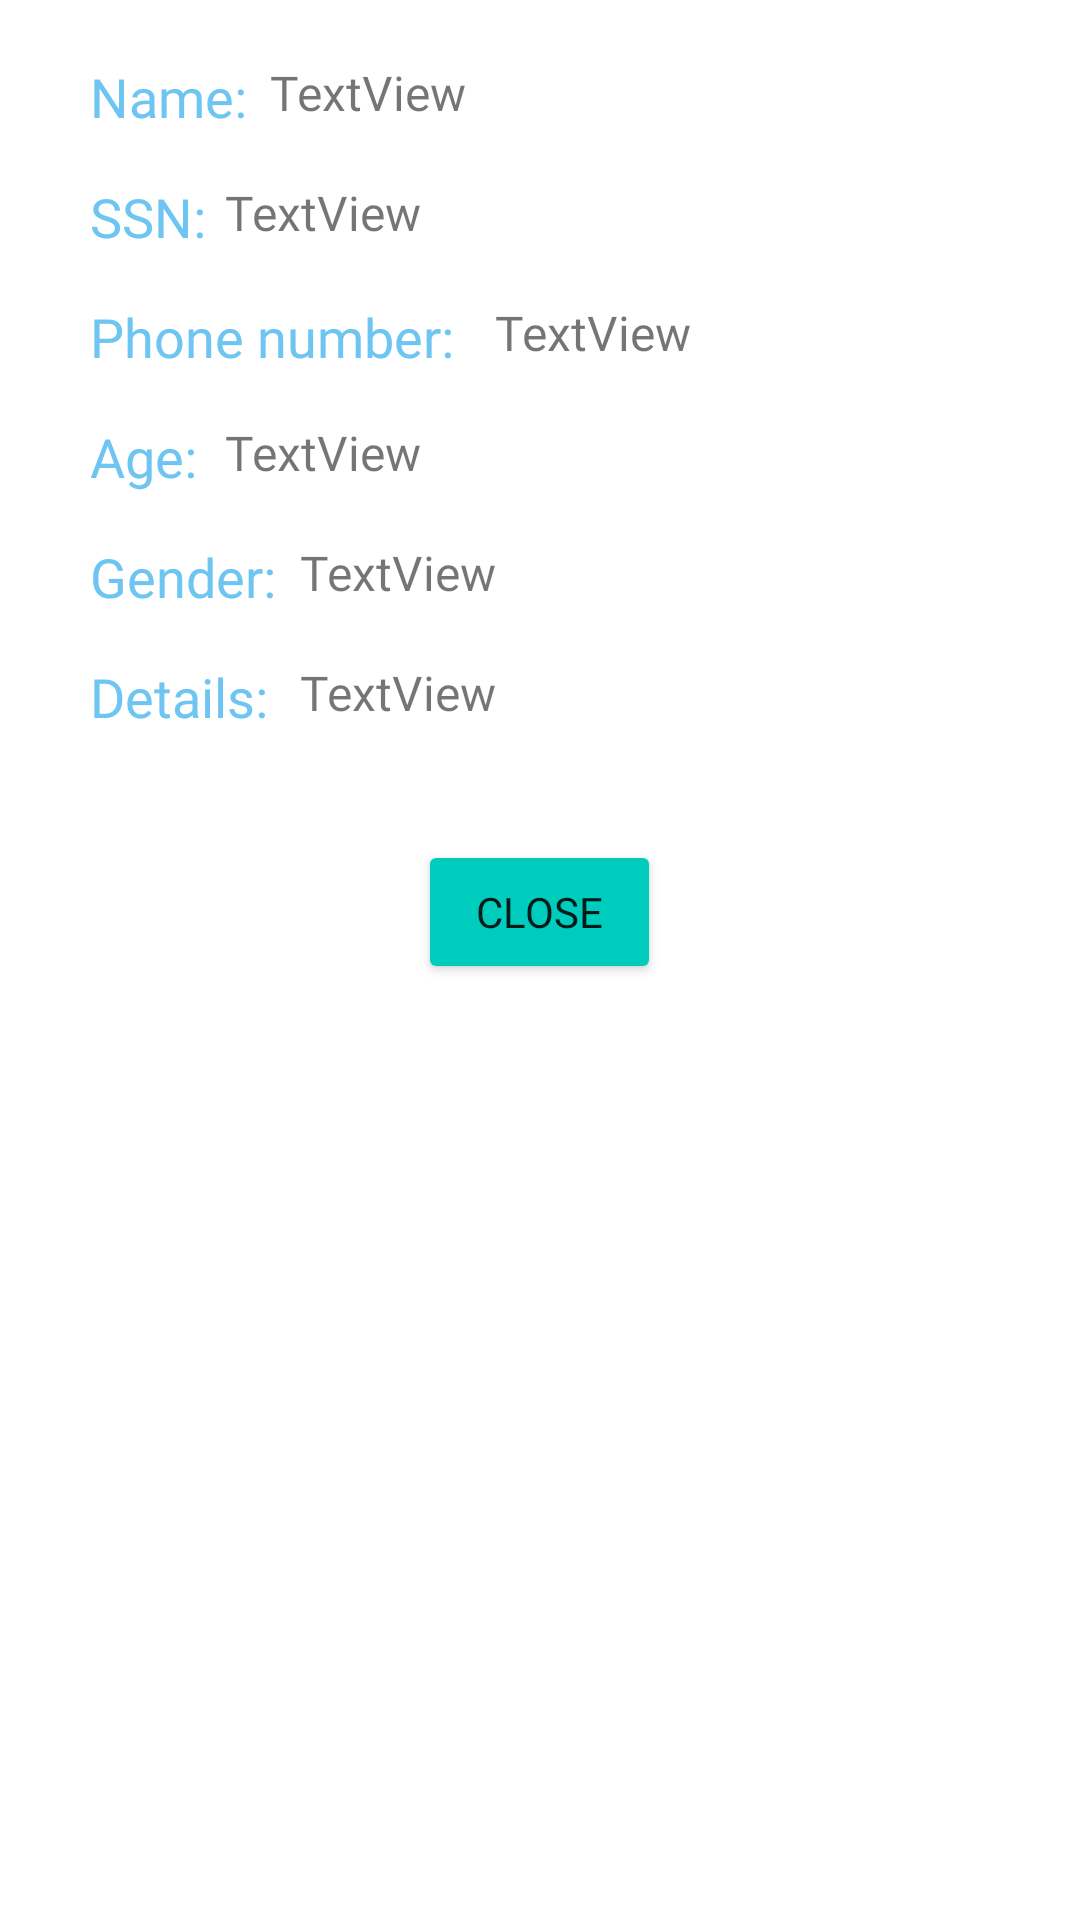

Produce the Android XML layout that renders to this screen, including the resource entries it uses.
<!-- AndroidManifest.xml: application theme Theme.MedHelp -->
<!-- res/layout/details_popup.xml -->
<?xml version="1.0" encoding="utf-8"?>

<RelativeLayout
    xmlns:android="http://schemas.android.com/apk/res/android"
    xmlns:app="http://schemas.android.com/apk/res-auto"
    xmlns:tools="http://schemas.android.com/tools"
    android:layout_width="match_parent"
    android:layout_height="match_parent"
    android:orientation="vertical"
    android:background="#FFFFFF">

    <TextView
        android:id="@+id/NameDetailsTextView"
        android:layout_width="250dp"
        android:layout_height="wrap_content"
        android:layout_marginStart="90dp"
        android:layout_marginTop="20dp"
        android:fontFamily="@font/segoe_ui"
        android:text="TextView"
        android:textSize="16sp"
        app:layout_constraintBottom_toBottomOf="parent"
        app:layout_constraintEnd_toEndOf="parent"
        app:layout_constraintHorizontal_bias="0.07"
        app:layout_constraintStart_toEndOf="@+id/textView19"
        app:layout_constraintTop_toTopOf="parent"
        app:layout_constraintVertical_bias="0" />

    <TextView
        android:id="@+id/CnpDetailsTextView"
        android:layout_width="250dp"
        android:layout_height="wrap_content"
        android:layout_marginStart="75dp"
        android:layout_marginTop="60dp"
        android:fontFamily="@font/segoe_ui"
        android:text="TextView"
        android:textSize="16sp"
        app:layout_constraintBottom_toBottomOf="parent"
        app:layout_constraintEnd_toEndOf="parent"
        app:layout_constraintHorizontal_bias="0.07"
        app:layout_constraintStart_toEndOf="@+id/textView20"
        app:layout_constraintTop_toTopOf="parent"
        app:layout_constraintVertical_bias="0" />

    <TextView
        android:id="@+id/PhoneDetailsTextView"
        android:layout_width="250dp"
        android:layout_height="wrap_content"
        android:layout_marginStart="165dp"
        android:layout_marginTop="100dp"
        android:fontFamily="@font/segoe_ui"
        android:text="TextView"
        android:textSize="16sp"
        app:layout_constraintBottom_toBottomOf="parent"
        app:layout_constraintEnd_toEndOf="parent"
        app:layout_constraintHorizontal_bias="0.07"
        app:layout_constraintStart_toEndOf="@+id/textView21"
        app:layout_constraintTop_toTopOf="parent"
        app:layout_constraintVertical_bias="0" />

    <TextView
        android:id="@+id/DetailsTextView"
        android:layout_width="250dp"
        android:layout_height="wrap_content"
        android:layout_marginStart="100dp"
        android:layout_marginTop="220dp"
        android:fontFamily="@font/segoe_ui"
        android:text="TextView"
        android:textSize="16sp"
        app:layout_constraintBottom_toBottomOf="parent"
        app:layout_constraintEnd_toEndOf="parent"
        app:layout_constraintHorizontal_bias="0.07"
        app:layout_constraintStart_toEndOf="@+id/textView22"
        app:layout_constraintTop_toTopOf="parent"
        app:layout_constraintVertical_bias="0" />

    <TextView
        android:id="@+id/GenderDetailsTextView"
        android:layout_width="250dp"
        android:layout_height="wrap_content"
        android:layout_marginStart="100dp"
        android:layout_marginTop="180dp"
        android:fontFamily="@font/segoe_ui"
        android:text="TextView"
        android:textSize="16sp"
        app:layout_constraintBottom_toBottomOf="parent"
        app:layout_constraintEnd_toEndOf="parent"
        app:layout_constraintHorizontal_bias="0.07"
        app:layout_constraintStart_toEndOf="@+id/textView23"
        app:layout_constraintTop_toTopOf="parent"
        app:layout_constraintVertical_bias="0" />

    <TextView
        android:id="@+id/AgeDetailsTextView"
        android:layout_width="250dp"
        android:layout_height="wrap_content"
        android:layout_marginStart="75dp"
        android:layout_marginTop="140dp"
        android:fontFamily="@font/segoe_ui"
        android:text="TextView"
        android:textSize="16sp"
        app:layout_constraintBottom_toBottomOf="parent"
        app:layout_constraintEnd_toEndOf="parent"
        app:layout_constraintHorizontal_bias="0.07"
        app:layout_constraintStart_toEndOf="@+id/textView24"
        app:layout_constraintTop_toTopOf="parent"
        app:layout_constraintVertical_bias="0" />

    <TextView
        android:id="@+id/textView19"
        android:layout_width="wrap_content"
        android:layout_height="wrap_content"
        android:layout_marginStart="30dp"
        android:layout_marginTop="20dp"
        android:fontFamily="@font/segoe_ui_bold"
        android:text="@string/name"
        android:textAlignment="center"
        android:textColor="@color/blue"
        android:textSize="18sp"
        app:layout_constraintBottom_toBottomOf="parent"
        app:layout_constraintEnd_toEndOf="parent"
        app:layout_constraintHorizontal_bias="0"
        app:layout_constraintStart_toStartOf="parent"
        app:layout_constraintTop_toTopOf="parent"
        app:layout_constraintVertical_bias="0" />

    <TextView
        android:id="@+id/textView20"
        android:layout_width="wrap_content"
        android:layout_height="wrap_content"
        android:layout_marginStart="30dp"
        android:layout_marginTop="60dp"
        android:fontFamily="@font/segoe_ui_bold"
        android:text="@string/cnp1"
        android:textAlignment="center"
        android:textColor="@color/blue"
        android:textSize="18sp"
        app:layout_constraintBottom_toBottomOf="parent"
        app:layout_constraintEnd_toEndOf="parent"
        app:layout_constraintHorizontal_bias="0"
        app:layout_constraintStart_toStartOf="parent"
        app:layout_constraintTop_toTopOf="parent"
        app:layout_constraintVertical_bias="0" />

    <TextView
        android:id="@+id/textView21"
        android:layout_width="wrap_content"
        android:layout_height="wrap_content"
        android:layout_marginStart="30dp"
        android:layout_marginTop="100dp"
        android:fontFamily="@font/segoe_ui_bold"
        android:text="@string/phoneNumber1"
        android:textAlignment="center"
        android:textColor="@color/blue"
        android:textSize="18sp"
        app:layout_constraintBottom_toBottomOf="parent"
        app:layout_constraintEnd_toEndOf="parent"
        app:layout_constraintHorizontal_bias="0"
        app:layout_constraintStart_toStartOf="parent"
        app:layout_constraintTop_toTopOf="parent"
        app:layout_constraintVertical_bias="0" />

    <TextView
        android:id="@+id/textView22"
        android:layout_width="wrap_content"
        android:layout_height="wrap_content"
        android:layout_marginStart="30dp"
        android:layout_marginTop="220dp"
        android:fontFamily="@font/segoe_ui_bold"
        android:text="@string/details1"
        android:textAlignment="center"
        android:textColor="@color/blue"
        android:textSize="18sp"
        app:layout_constraintBottom_toBottomOf="parent"
        app:layout_constraintEnd_toEndOf="parent"
        app:layout_constraintHorizontal_bias="0"
        app:layout_constraintStart_toStartOf="parent"
        app:layout_constraintTop_toTopOf="parent"
        app:layout_constraintVertical_bias="0" />

    <TextView
        android:id="@+id/textView23"
        android:layout_width="wrap_content"
        android:layout_height="wrap_content"
        android:layout_marginStart="30dp"
        android:layout_marginTop="180dp"
        android:fontFamily="@font/segoe_ui_bold"
        android:text="@string/gender1"
        android:textAlignment="center"
        android:textColor="@color/blue"
        android:textSize="18sp"
        app:layout_constraintBottom_toBottomOf="parent"
        app:layout_constraintEnd_toEndOf="parent"
        app:layout_constraintHorizontal_bias="0"
        app:layout_constraintStart_toStartOf="parent"
        app:layout_constraintTop_toTopOf="parent"
        app:layout_constraintVertical_bias="0" />

    <TextView
        android:id="@+id/textView24"
        android:layout_width="wrap_content"
        android:layout_height="wrap_content"
        android:layout_marginStart="30dp"
        android:layout_marginTop="140dp"
        android:fontFamily="@font/segoe_ui_bold"
        android:text="@string/age1"
        android:textAlignment="center"
        android:textColor="@color/blue"
        android:textSize="18sp"
        app:layout_constraintBottom_toBottomOf="parent"
        app:layout_constraintEnd_toEndOf="parent"
        app:layout_constraintHorizontal_bias="0"
        app:layout_constraintStart_toStartOf="parent"
        app:layout_constraintTop_toTopOf="parent"
        app:layout_constraintVertical_bias="0" />

    <Button
        android:id="@+id/DetailsCloseButton"
        android:layout_width="81dp"
        android:layout_height="wrap_content"
        android:layout_centerHorizontal="true"
        android:layout_marginTop="280dp"
        android:backgroundTint="@color/green"
        android:fontFamily="@font/segoe_ui_bold"
        android:text="close"
        app:layout_constraintBottom_toBottomOf="parent"
        app:layout_constraintEnd_toEndOf="parent"
        app:layout_constraintHorizontal_bias="0.498"
        app:layout_constraintStart_toStartOf="parent"
        app:layout_constraintTop_toTopOf="parent"
        app:layout_constraintVertical_bias="0.382" />
</RelativeLayout>
<!-- resources referenced by this layout -->
<resources>
  <color name="blue">#6EC5F2</color>
  <color name="green">#00CCBD</color>
  <string name="age1">Age:</string>
  <string name="cnp1">SSN:</string>
  <string name="details1">Details:</string>
  <string name="gender1">Gender:</string>
  <string name="name">Name:</string>
  <string name="phoneNumber1">Phone number:</string>
  <style name="Theme.MedHelp" parent="Theme.MaterialComponents.DayNight.DarkActionBar">
          
          <item name="colorPrimary">@color/purple_500</item>
          <item name="colorPrimaryVariant">@color/purple_700</item>
          <item name="colorOnPrimary">@color/white</item>
          
          <item name="colorSecondary">@color/teal_200</item>
          <item name="colorSecondaryVariant">@color/teal_700</item>
          <item name="colorOnSecondary">@color/black</item>
          
          <item name="android:statusBarColor" tools:targetApi="l">?attr/colorPrimaryVariant</item>
          
      </style>
  <color name="purple_500">#FF6200EE</color>
  <color name="purple_700">#FF3700B3</color>
  <color name="white">#FFFFFFFF</color>
  <color name="teal_200">#FF03DAC5</color>
  <color name="teal_700">#FF018786</color>
  <color name="black">#FF000000</color>
</resources>
